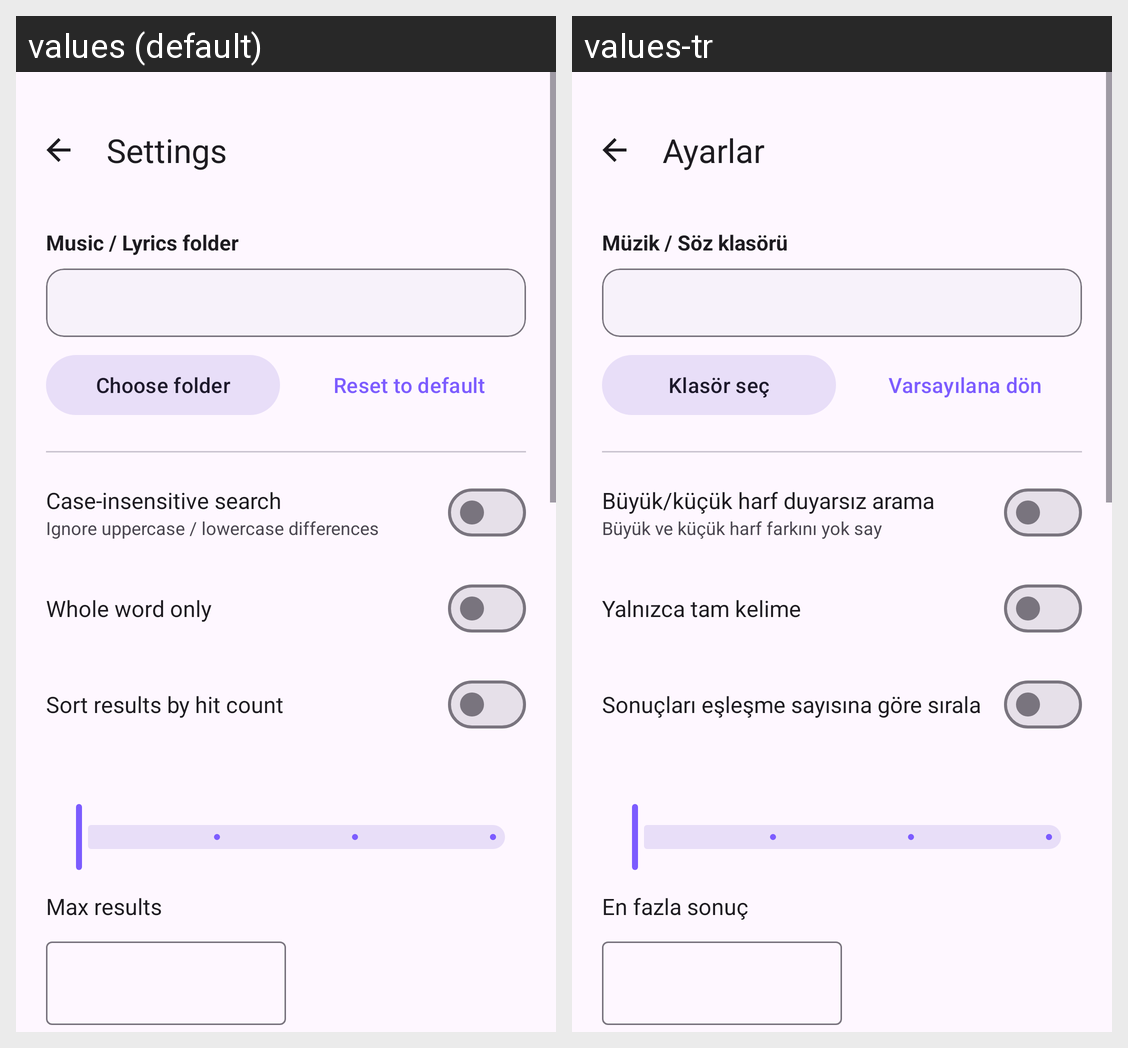

For this localized Android screen grid, give each drawn string resource with its value in every locale shown.
Android screen res/layout/activity_settings.xml rendered under 2 locales, left to right: values (default), values-tr. Device: Nexus 5 (rendered at 1080×1920; each locale shown at half size, 540×960, under a caption strip naming it); theme Theme.LRCFinder.
Strings drawn on this screen, with the default value and each locale's value (text and hints the layout hard-codes, and strings that could not be matched under every locale, appear in the picture but are not listed):

settings_title
  values: Settings
  values-tr: Ayarlar

settings_directory
  values: Music / Lyrics folder
  values-tr: Müzik / Söz klasörü

settings_choose_folder
  values: Choose folder
  values-tr: Klasör seç

settings_reset_default
  values: Reset to default
  values-tr: Varsayılana dön

settings_case_insensitive
  values: Case-insensitive search
  values-tr: Büyük/küçük harf duyarsız arama

settings_case_insensitive_desc
  values: Ignore uppercase / lowercase differences
  values-tr: Büyük ve küçük harf farkını yok say

settings_whole_word
  values: Whole word only
  values-tr: Yalnızca tam kelime

settings_sort_by_hits
  values: Sort results by hit count
  values-tr: Sonuçları eşleşme sayısına göre sırala

settings_max_results
  values: Max results
  values-tr: En fazla sonuç
